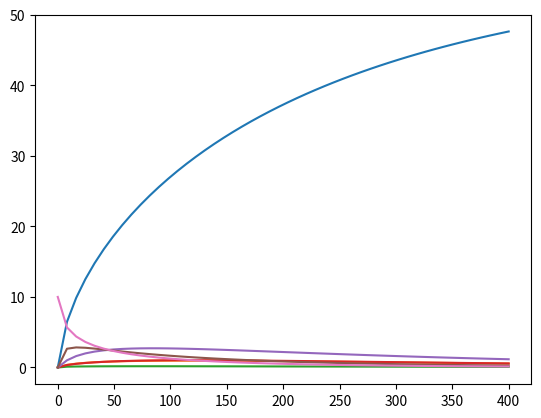
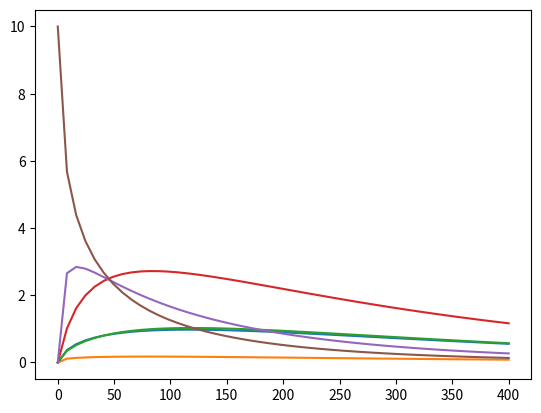

Source code (Python) for these figures, in order:
#!/usr/bin/env python
# coding: utf-8

# In[2]:


import matplotlib.pyplot as plt
from scipy.integrate import odeint
import numpy as np


def dfB(y, x):
    global K
    global Eex
    global Een
    G = y
    dG = []

    Ki_1ex = K[0]
    Ki_1en = K[13]

    Ki_2en = K[14]
    ks_2ex = K[1]
    Km_2ex = K[2]

    ks_3ex = K[3]
    Km_3ex = K[4]

    ks_4ex = K[5]
    Km_4ex = K[6]
    ks_4en = K[15]
    Km_4en = K[16]

    ks_5ex = K[7]
    Km_5ex = K[8]
    ks_5en = K[17]
    Km_5en = K[18]

    ks_6ex = K[9]
    Km_6ex = K[10]
    ks_6en = K[19]
    Km_6en = K[20]

    ks_7ex = K[11]
    Km_7ex = K[12]
    ks_7en = K[21]
    Km_7en = K[22]

    # numpy.append(G, S0[0])
    # numpy.append(G, S0[1])
    # numpy.append(G, S0[2])
    # numpy.append(G, S0[3])
    # numpy.append(G, S0[4])
    # numpy.append(G, S0[5])
    # numpy.append(G, S0[6])
    dG1 = (ks_7ex * Eex * G[6] / (
            1 + G[0] / Ki_1ex + G[1] / Km_2ex + G[2] / Km_3ex + G[3] / Km_4ex + G[4] / Km_5ex + G[5] / Km_6ex + G[
        6] / Km_7ex)) + (ks_6ex * Eex * G[5] / (
            1 + G[0] / Ki_1ex + G[1] / Km_2ex + G[2] / Km_3ex + G[3] / Km_4ex + G[4] / Km_5ex + G[5] / Km_6ex + G[
        6] / Km_7ex)) + (ks_5ex * Eex * G[4] / (
            1 + G[0] / Ki_1ex + G[1] / Km_2ex + G[2] / Km_3ex + G[3] / Km_4ex + G[4] / Km_5ex + G[5] / Km_6ex + G[
        6] / Km_7ex)) + (
                  ks_4ex * Eex * G[3] / (
                  1 + G[0] / Ki_1ex + G[1] / Km_2ex + G[2] / Km_3ex + G[3] / Km_4ex + G[4] / Km_5ex + G[
              5] / Km_6ex + G[6] / Km_7ex)) + (ks_3ex * Eex * G[2] / (
            1 + G[0] / Ki_1ex + G[1] / Km_2ex + G[2] / Km_3ex + G[3] / Km_4ex + G[4] / Km_5ex + G[5] / Km_6ex + G[
        6] / Km_7ex)) + (ks_2ex * Eex * G[1] / (
            1 + G[0] / Ki_1ex + G[1] / Km_2ex + G[2] / Km_3ex + G[3] / Km_4ex + G[4] / Km_5ex + G[5] / Km_6ex + G[
        6] / Km_7ex))
    dG2 = (ks_3ex * Eex * G[2] / (
            1 + G[0] / Ki_1ex + G[1] / Km_2ex + G[2] / Km_3ex + G[3] / Km_4ex + G[4] / Km_5ex + G[5] / Km_6ex + G[
        6] / Km_7ex)) + (ks_5en * Een * G[4] / (
            1 + G[0] / Ki_1en + G[1] / Ki_2en + G[3] / Km_4en + G[4] / Km_5en + G[5] / Km_6en + G[6] / Km_7en)) + \
          2 * (ks_4en * Een * G[3] / (
            1 + G[0] / Ki_1en + G[1] / Ki_2en + G[3] / Km_4en + G[4] / Km_5en + G[5] / Km_6en + G[6] / Km_7en)) - (
                  ks_2ex * Eex * G[1] / (
                  1 + G[0] / Ki_1ex + G[1] / Km_2ex + G[2] / Km_3ex + G[3] / Km_4ex + G[4] / Km_5ex + G[
              5] / Km_6ex + G[6] / Km_7ex))
    dG3 = (ks_4ex * Eex * G[3] / (
            1 + G[0] / Ki_1ex + G[1] / Km_2ex + G[2] / Km_3ex + G[3] / Km_4ex + G[4] / Km_5ex + G[5] / Km_6ex + G[
        6] / Km_7ex)) + (ks_7en * Een * G[6] / (
            1 + G[0] / Ki_1en + G[1] / Ki_2en + G[3] / Km_4en + G[4] / Km_5en + G[5] / Km_6en + G[
        6] / Km_7en)) + 2 * (ks_6en * Een * G[5] / (1 + G[0] / Ki_1en + G[1] /
                                                    Ki_2en + G[3] / Km_4en + G[4] / Km_5en + G[5] / Km_6en + G[
                                                        6] / Km_7en)) + (ks_5en * Een * G[4] / (
            1 + G[0] / Ki_1en + G[1] / Ki_2en + G[3] / Km_4en + G[4] / Km_5en + G[5] / Km_6en + G[6] / Km_7en)) - (
                  ks_3ex * Eex * G[2] / (
                  1 + G[0] / Ki_1ex + G[1] / Km_2ex + G[2] / Km_3ex + G[3] / Km_4ex + G[4] / Km_5ex + G[
              5] / Km_6ex + G[6] / Km_7ex))
    dG4 = (ks_7en * Een * G[6] / (
            1 + G[0] / Ki_1en + G[1] / Ki_2en + G[3] / Km_4en + G[4] / Km_5en + G[5] / Km_6en + G[6] / Km_7en)) + (
                  ks_5ex * Eex * G[4] / (
                  1 + G[0] / Ki_1ex + G[1] / Km_2ex + G[2] / Km_3ex + G[3] / Km_4ex + G[4] / Km_5ex + G[
              5] / Km_6ex + G[6] / Km_7ex)) - (
                  (ks_4ex * Eex * G[3] / (
                          1 + G[0] / Ki_1ex + G[1] / Km_2ex + G[2] / Km_3ex + G[3] / Km_4ex + G[4] / Km_5ex + G[
                      5] / Km_6ex + G[6] / Km_7ex)) + (ks_4en * Een * G[3] / (
                  1 + G[0] / Ki_1en + G[1] / Ki_2en + G[3] / Km_4en + G[4] / Km_5en + G[5] / Km_6en + G[
              6] / Km_7en)))
    dG5 = (ks_6ex * Eex * G[5] / (
            1 + G[0] / Ki_1ex + G[1] / Km_2ex + G[2] / Km_3ex + G[3] / Km_4ex + G[4] / Km_5ex + G[5] / Km_6ex + G[
        6] / Km_7ex)) - ((ks_5ex * Eex * G[4] / (1 + G[0] / Ki_1ex + G[1] / Km_2ex +
                                                 G[2] / Km_3ex + G[3] / Km_4ex + G[4] / Km_5ex + G[5] / Km_6ex + G[
                                                     6] / Km_7ex)) + (ks_5en * Een * G[4] / (
            1 + G[0] / Ki_1en + G[1] / Ki_2en + G[3] / Km_4en + G[4] / Km_5en + G[5] / Km_6en + G[6] / Km_7en)))
    dG6 = (ks_7ex * Eex * G[6] / (
            1 + G[0] / Ki_1ex + G[1] / Km_2ex + G[2] / Km_3ex + G[3] / Km_4ex + G[4] / Km_5ex + G[5] / Km_6ex + G[
        6] / Km_7ex)) - ((ks_6ex * Eex * G[5] / (1 + G[0] / Ki_1ex + G[1] / Km_2ex +
                                                 G[2] / Km_3ex + G[3] / Km_4ex + G[4] / Km_5ex + G[5] / Km_6ex + G[
                                                     6] / Km_7ex)) + (ks_6en * Een * G[5] / (
            1 + G[0] / Ki_1en + G[1] / Ki_2en + G[3] / Km_4en + G[4] / Km_5en + G[5] / Km_6en + G[6] / Km_7en)))

    dG7 = -(ks_7ex * Eex * G[6] / (
            1 + G[0] / Ki_1ex + G[1] / Km_2ex + G[2] / Km_3ex + G[3] / Km_4ex + G[4] / Km_5ex + G[5] / Km_6ex + G[
        6] /
            Km_7ex)) - (ks_7en * Een * G[6] / (
            1 + G[0] / Ki_1en + G[1] / Ki_2en + G[3] / Km_4en + G[4] / Km_5en + G[5] / Km_6en + G[6] / Km_7en))

    dG = [dG1, dG2, dG3, dG4, dG5, dG6, dG7]
    # dG.append(0)
    # dG.append(0)
    # dG.append(0)
    # dG.append(0)
    # dG.append(0)
    # dG.append(0)
    # dG.append(dG7)

    return dG


# from dfEDO.py import dfB

K1 = [1, 1, 4.04, 4.7, 183.33, 0.54, 519.04, 0.21,
      313.88, 0.36, 480.76, 0.26, 563.63, 0.22]
K2 = [1, 0.17, 0.89, 0.17, 0.89, 0.17, 0.89, 0.17, 0.89]
K = K1 + K2

S0 = [0, 0, 0, 0, 0, 0, 10]
# print(len(S0))
# Exoenzima
Eex = 1
# Endoenzima
Een = 1

# Eixo "x", tempo de reação em segundos (s):
t_grafico = np.linspace(0, 400)

# O Sistema de Equações Diferenciais (EDO):
# odefun = @(t,G) dfEDO(G,K,Eex,Een);

# Solução do sistema de EDO:
# [X, Y] = ode45(odefun, t_grafico, S0);
y = odeint(dfB, S0, t_grafico)
# print(y)
plt.figure(1)
plt.plot(t_grafico, y)

# plt.plot(t_grafico, y[1:])

print("Cabo")
# print(y)
# print(y[1:])
# print(t_grafico)
y2 = []
i = 0
while i < len(y):
    temp = y[i][1:]
    print(temp)
    y2.append(temp)
    i += 1

print(y2)
plt.figure(2)
plt.plot(t_grafico, y2)
plt.show()
